Run: headless pygame with SDL's dummy video driver; simulated clock (each Clock.tick advances the game by its frame time, no real sleeping); random seed 0; keys injected as events and as key.get_pressed() state; mouse plan: one left click at the window centre at the start of phase 2, then a move to the lower-right quarter at the start of phase 3.
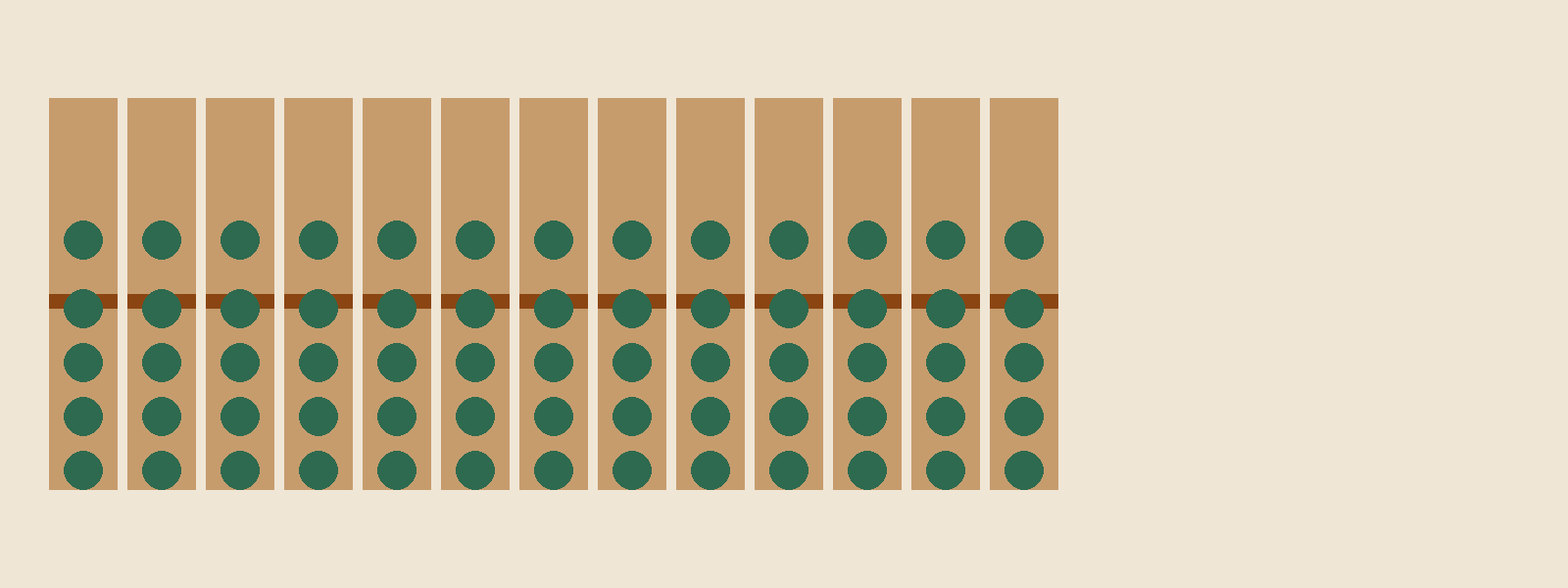
Frame 1 of 4 · flips 1–60 · no input
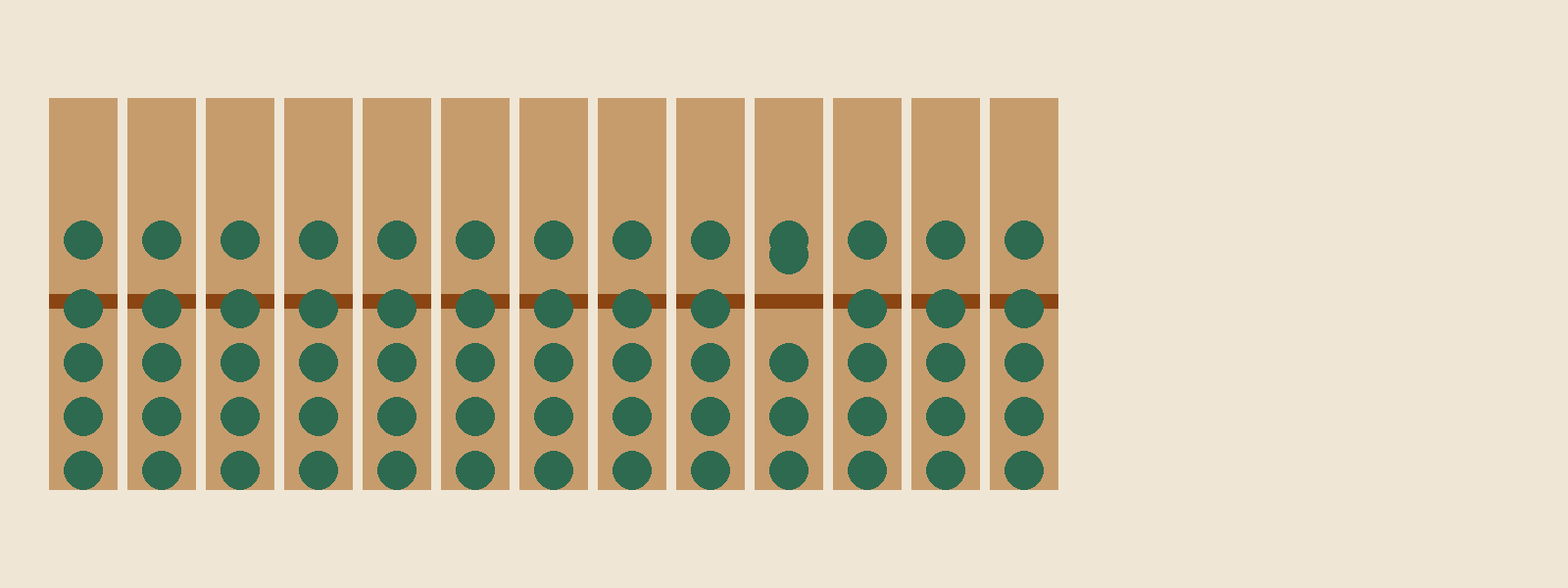
Frame 2 of 4 · flips 61–180 · clicked the window centre · tapped SPACE, RETURN · held RIGHT (→), D
Frame 3 of 4 · flips 181–300 · moved the mouse to the lower-right quarter · held DOWN (↓), S · screen unchanged from frame 2, image omitted
Frame 4 of 4 · flips 301–420 · held LEFT (←), A, UP (↑), W · screen unchanged from frame 3, image omitted

The pygame program that drew these frames:

import pygame
import sys

# Inicialização do Pygame
pygame.init()

# Configurações da Tela
LARGURA_TELA = 1600
ALTURA_TELA = 600
TITULO = "Simulador de Soroban"
tela = pygame.display.set_mode((LARGURA_TELA, ALTURA_TELA))
pygame.display.set_caption(TITULO)

# Cores
COR_FUNDO = (240, 230, 214)
COR_TRAVE = (139, 69, 19)
COR_COLUNA = (198, 156, 109)
COR_BOLINHA = (45, 106, 79)

# Parâmetros do Soroban
NUM_COLUNAS = 13
LARGURA_COLUNA = 70
ALTURA_COLUNA = 400
ESPACAMENTO_COLUNAS = 10
ESPACAMENTO_BOLINHAS = 15
TAMANHO_BOLINHA = 40
POSICAO_TRAVE_Y = 200

# Classe para Bolinha
class Bolinha:
    def __init__(self, x, y, tipo, coluna):
        self.x = x
        self.y = y
        self.raio = TAMANHO_BOLINHA // 2
        self.tipo = tipo  # 'superior' ou 'inferior'
        self.coluna = coluna
        self.posicao = 'up' if tipo == 'superior' else 'down'
        # Posições possíveis
        if self.tipo == 'superior':
            self.posicoes = {'up': self.y, 'down': POSICAO_TRAVE_Y - ESPACAMENTO_BOLINHAS - TAMANHO_BOLINHA}
        else:
            self.posicoes = {'up': self.y - TAMANHO_BOLINHA - ESPACAMENTO_BOLINHAS, 'down': self.y}
        self.atualizar_posicao()

    def desenhar(self, tela):
        pygame.draw.circle(tela, COR_BOLINHA, (self.x, self.y_atual), self.raio)

    def atualizar_posicao(self):
        self.y_atual = self.posicoes[self.posicao]

    def clicar(self, pos_mouse):
        distancia = ((self.x - pos_mouse[0]) ** 2 + (self.y_atual - pos_mouse[1]) ** 2) ** 0.5
        return distancia <= self.raio

    def alternar_posicao(self):
        self.posicao = 'down' if self.posicao == 'up' else 'up'
        self.atualizar_posicao()

# Classe para Coluna
class Coluna:
    def __init__(self, indice, x):
        self.indice = indice
        self.x = x
        self.y = (ALTURA_TELA - ALTURA_COLUNA) // 2
        self.bolinhas = []
        self.criar_bolinhas()

    def criar_bolinhas(self):
        # Bolinha superior (valor 5)
        bolinha_sup = Bolinha(self.x + LARGURA_COLUNA // 2, self.y + POSICAO_TRAVE_Y - TAMANHO_BOLINHA - ESPACAMENTO_BOLINHAS, 'superior', self)
        self.bolinhas.append(bolinha_sup)

        # Bolinhas inferiores (valem 1 cada)
        for j in range(4):
            y_inicial = self.y + POSICAO_TRAVE_Y + ESPACAMENTO_BOLINHAS + j * (TAMANHO_BOLINHA + ESPACAMENTO_BOLINHAS)
            bolinha_inf = Bolinha(self.x + LARGURA_COLUNA // 2, y_inicial, 'inferior', self)
            self.bolinhas.append(bolinha_inf)

    def desenhar(self, tela):
        # Desenhar coluna
        pygame.draw.rect(tela, COR_COLUNA, (self.x, self.y, LARGURA_COLUNA, ALTURA_COLUNA))

        # Desenhar trave
        pygame.draw.rect(tela, COR_TRAVE, (self.x, self.y + POSICAO_TRAVE_Y, LARGURA_COLUNA, 15))

        # Desenhar bolinhas
        for bolinha in self.bolinhas:
            bolinha.desenhar(tela)

    def verificar_clique(self, pos_mouse):
        for bolinha in self.bolinhas:
            if bolinha.clicar(pos_mouse):
                bolinha.alternar_posicao()
                return True
        return False

    def obter_valor_coluna(self):
        valor_coluna = 0
        # Bolinha superior (vale 5 se está em 'down')
        if self.bolinhas[0].posicao == 'down':
            valor_coluna += 5
        # Bolinhas inferiores (valem 1 cada quando em 'up')
        for bolinha_inf in self.bolinhas[1:]:
            if bolinha_inf.posicao == 'up':
                valor_coluna += 1
        return valor_coluna * (10 ** (NUM_COLUNAS - self.indice - 1))

# Classe para Soroban
class Soroban:
    def __init__(self):
        self.colunas = []
        self.criar_colunas()

    def criar_colunas(self):
        inicio_x = 50
        for i in range(NUM_COLUNAS):
            x = inicio_x + i * (LARGURA_COLUNA + ESPACAMENTO_COLUNAS)
            coluna = Coluna(i, x)
            self.colunas.append(coluna)

    def desenhar(self, tela):
        for coluna in self.colunas:
            coluna.desenhar(tela)

    def verificar_clique(self, pos_mouse):
        for coluna in self.colunas:
            if coluna.verificar_clique(pos_mouse):
                return True
        return False

    def calcular_valor_total(self):
        total = 0
        for coluna in self.colunas:
            total += coluna.obter_valor_coluna()
        return total

# Função principal
def main():
    soroban = Soroban()
    clock = pygame.time.Clock()
    executando = True

    while executando:
        for evento in pygame.event.get():
            if evento.type == pygame.QUIT:
                executando = False
            elif evento.type == pygame.MOUSEBUTTONDOWN and evento.button == 1:
                pos_mouse = pygame.mouse.get_pos()
                soroban.verificar_clique(pos_mouse)

        # Preencher a tela
        tela.fill(COR_FUNDO)

        # Desenhar o soroban
        soroban.desenhar(tela)

        # Atualizar a tela
        pygame.display.flip()
        clock.tick(30)

    pygame.quit()
    sys.exit()

if __name__ == "__main__":
    main()
